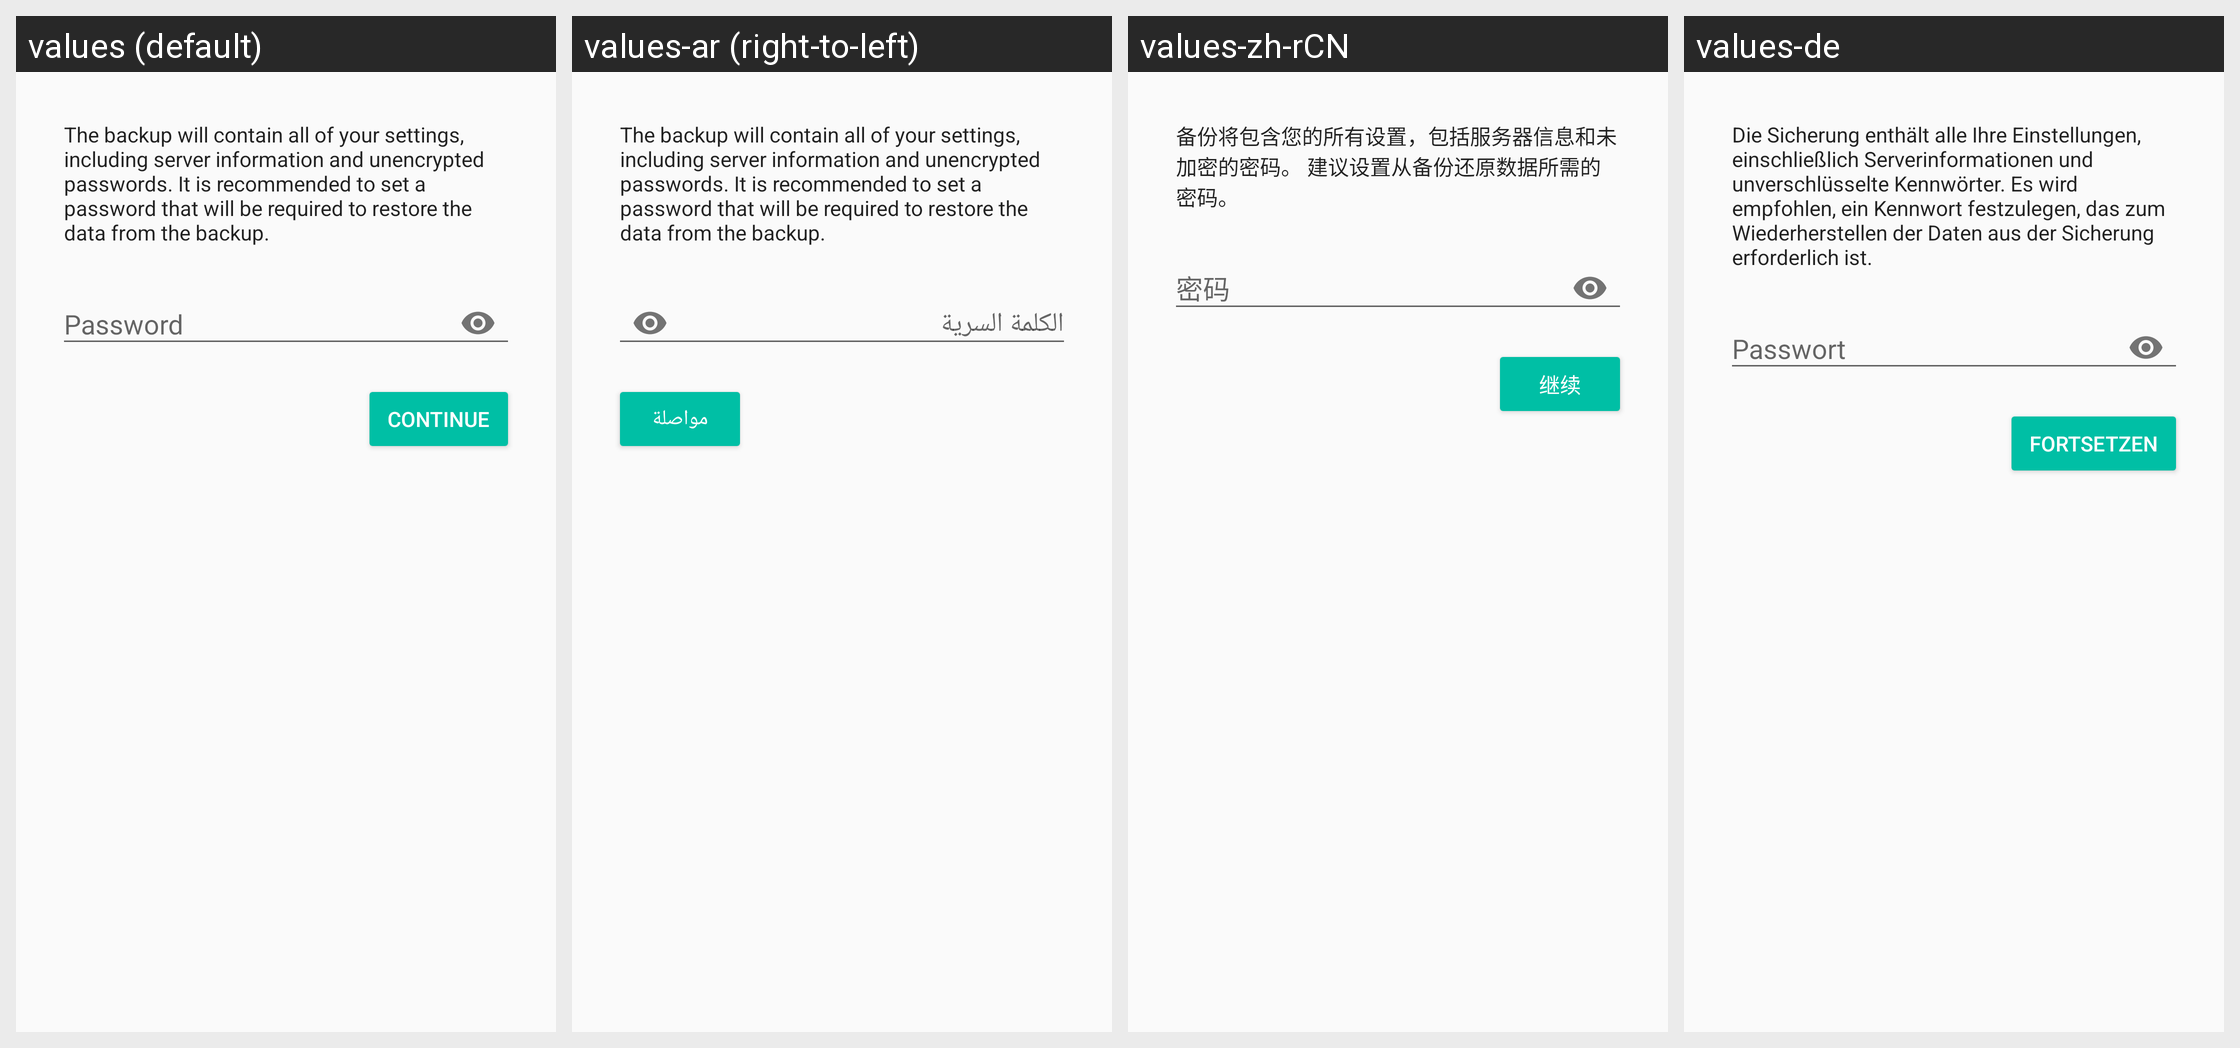

The same Android screen rendered under several of its app's locales, left to right. List the strings drawn on it with the default value and each locale's translation.
Android screen res/layout/activity_backup_password_content.xml rendered under 4 locales, left to right: values (default), values-ar (right-to-left), values-zh-rCN, values-de. Device: Nexus 5 (rendered at 1080×1920; each locale shown at half size, 540×960, under a caption strip naming it); theme AppTheme.
Other locales in the repository, not shown: values-pl-rPL.
Strings drawn on this screen, with the default value and each locale's value (text and hints the layout hard-codes, and strings that could not be matched under every locale, appear in the picture but are not listed):

backup_password_text
  values: The backup will contain all of your settings, including server information and unencrypted passwords. It is recommended to set a password that will be required to restore the data from the backup.
  values-ar: The backup will contain all of your settings, including server information and unencrypted passwords. It is recommended to set a password that will be required to restore the data from the backup.
  values-zh-rCN: 备份将包含您的所有设置，包括服务器信息和未加密的密码。 建议设置从备份还原数据所需的密码。
  values-de: Die Sicherung enthält alle Ihre Einstellungen, einschließlich Serverinformationen und unverschlüsselte Kennwörter. Es wird empfohlen, ein Kennwort festzulegen, das zum Wiederherstellen der Daten aus der Sicherung erforderlich ist.

entry_password
  values: Password
  values-ar: الكلمة السرية
  values-zh-rCN: 密码
  values-de: Passwort

action_continue
  values: Continue
  values-ar: مواصلة
  values-zh-rCN: 继续
  values-de: Fortsetzen
